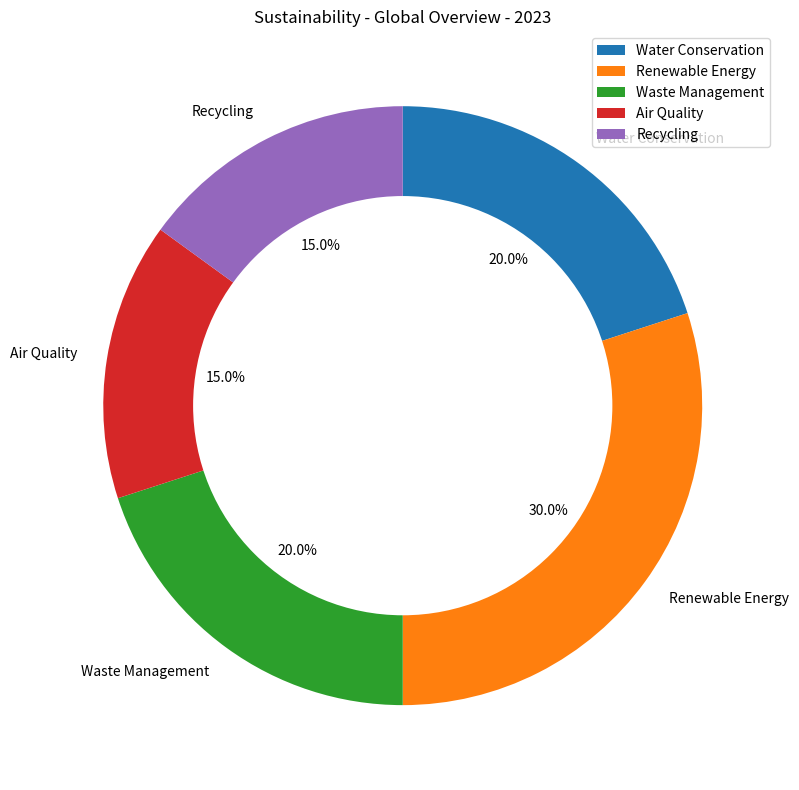

Write Python code to recreate this figure. (Note: this script raises an exception after producing the figure.)

import matplotlib.pyplot as plt
import numpy as np

# Transform the given data into three variables: data_labels, data, line_labels. 
data_labels = ["Water Conservation","Renewable Energy","Waste Management","Air Quality","Recycling"]
data = [20,30,20,15,15]
line_labels = ["Category","ratio"]

# Create figure before plotting
fig = plt.figure(figsize=(10,8))
ax = fig.add_subplot()

# Plot the data with the type of rings chart.
ax.pie(data, labels=data_labels, startangle=90, counterclock=False,autopct='%1.1f%%')

# To change the pie chart into a ring chart, add a white circle to the center of the pie chart.
centre_circle = plt.Circle((0,0),0.7,fc='white')

# Add this circle to the axes using `ax.add_artist()`.
ax.add_artist(centre_circle)

# Create legend for the plot
ax.legend(data_labels,loc="upper right")

# Set title for the figure
ax.set_title("Sustainability - Global Overview - 2023")

# Automatically resize the image by tight_layout().
fig.tight_layout()

# The image must be saved as /cpfs01/user/yanxiangchao/code0/gpt_chart/structchart_simulation/simulated_data_corner_cases/rings/png/20231227-112353_144.png.
plt.savefig("/cpfs01/user/yanxiangchao/code0/gpt_chart/structchart_simulation/simulated_data_corner_cases/rings/png/20231227-112353_144.png")

# Clear the current image state at the end of the code.
plt.clf()
